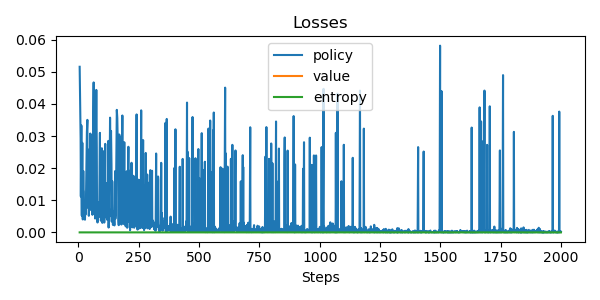

The data file committed next to this chart (first rows):
update, policy_loss, value_loss, entropy, steps
0, 0.05159, nan, 0.0, 5
1, 0.02924, nan, 0.0, 9
2, 0.01118, nan, 0.0, 10
3, 0.03331, nan, 0.0, 12
4, 0.01116, nan, 0.0, 13
5, 0.00519, nan, 0.0, 14
6, 0.02789, nan, 0.0, 16
7, 0.007665, nan, 0.0, 17
8, 0.004026, nan, 0.0, 18
9, 0.01911, nan, 0.0, 20
10, 0.01332, nan, 0.0, 21
11, 0.01266, nan, 0.0, 22
12, 0.005732, nan, 0.0, 23
13, 0.007479, nan, 0.0, 24
14, 0.008135, nan, 0.0, 25
15, 0.009164, nan, 0.0, 26
16, 0.003949, nan, 0.0, 27
17, 0.007725, nan, 0.0, 28
18, 0.005517, nan, 0.0, 29
19, 0.008253, nan, 0.0, 30
20, 0.009313, nan, 0.0, 31
21, 0.02154, nan, 0.0, 33
22, 0.0314, nan, 0.0, 35
23, 0.03505, nan, 0.0, 37
24, 0.00772, nan, 0.0, 38
25, 0.02577, nan, 0.0, 42
26, 0.005164, nan, 0.0, 43
27, 0.01423, nan, 0.0, 45
28, 0.008075, nan, 0.0, 46
29, 0.006913, nan, 0.0, 47
30, 0.03078, nan, 0.0, 49
31, 0.01768, nan, 0.0, 52
32, 0.0304, nan, 0.0, 55
33, 0.008418, nan, 0.0, 56
34, 0.005895, nan, 0.0, 57
35, 0.005478, nan, 0.0, 58
36, 0.02253, nan, 0.0, 60
37, 0.04672, nan, 0.0, 63
38, 0.00683, nan, 0.0, 64
39, 0.005746, nan, 0.0, 65
40, 0.007207, nan, 0.0, 66
41, 0.01206, nan, 0.0, 67
42, 0.00807, nan, 0.0, 68
43, 0.004323, nan, 0.0, 69
44, 0.04438, nan, 0.0, 74
45, 0.02658, nan, 0.0, 76
46, 0.005623, nan, 0.0, 77
47, 0.006136, nan, 0.0, 78
48, 0.003082, nan, 0.0, 79
49, 0.007213, nan, 0.0, 80
50, 0.00934, nan, 0.0, 81
51, 0.005405, nan, 0.0, 82
52, 0.005347, nan, 0.0, 83
53, 0.007422, nan, 0.0, 84
54, 0.00717, nan, 0.0, 85
55, 0.004868, nan, 0.0, 86
56, 0.031, nan, 0.0, 89
57, 0.005333, nan, 0.0, 90
58, 0.01115, nan, 0.0, 91
59, 0.007897, nan, 0.0, 92
... 1,830 more rows
